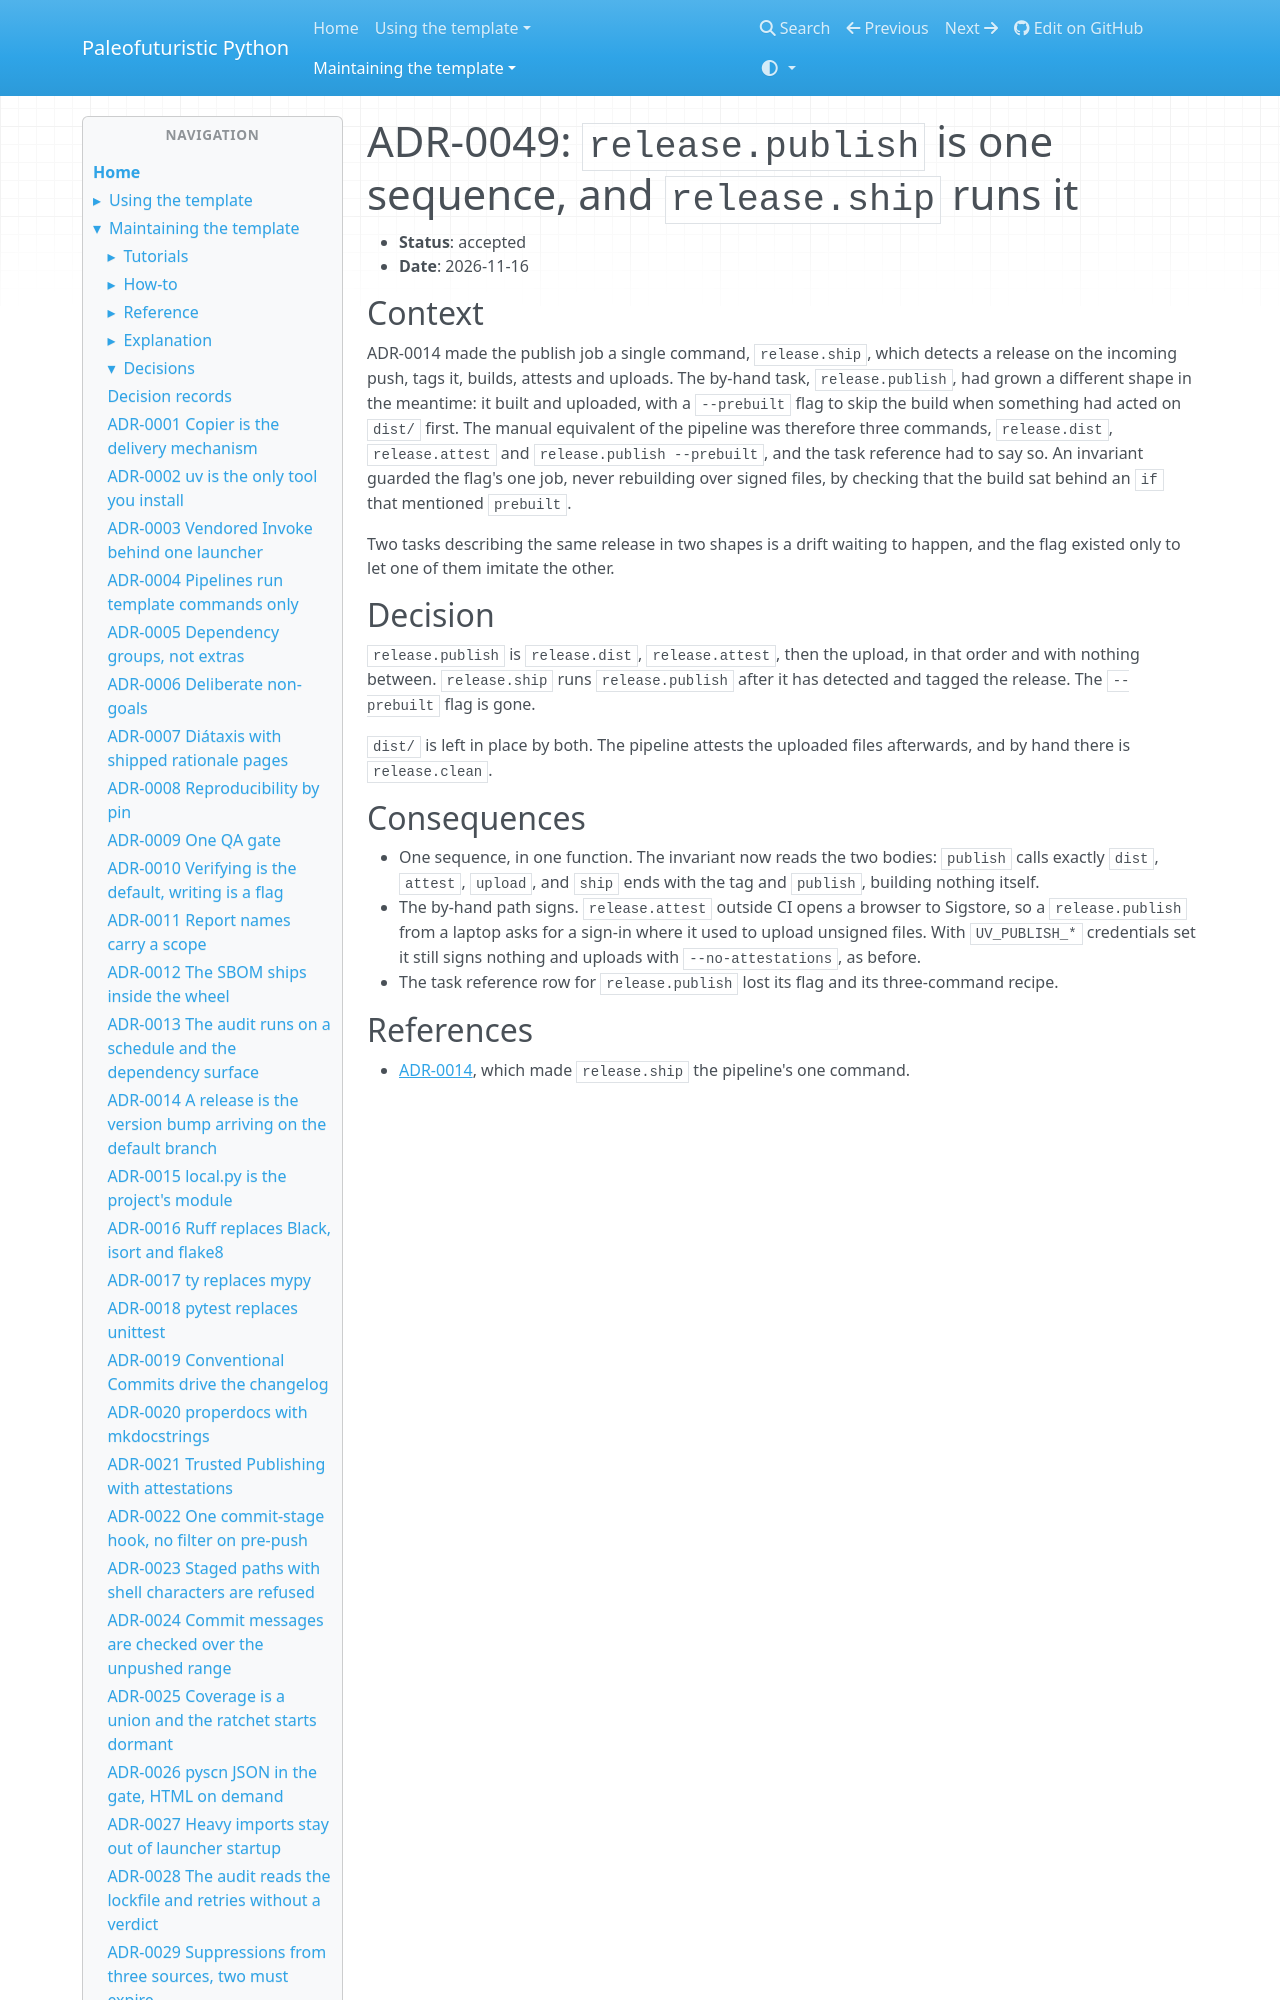

repository: costastf/paleofuturistic_python · page: maintaining/decisions/0049-publish-is-one-sequence.html · generator: mkdocs

# ADR-0049: `release.publish` is one sequence, and `release.ship` runs it

- **Status**: accepted
- **Date**: 2026-11-16

## Context

ADR-0014 made the publish job a single command, `release.ship`, which detects a release on the
incoming push, tags it, builds, attests and uploads. The by-hand task, `release.publish`, had
grown a different shape in the meantime: it built and uploaded, with a `--prebuilt` flag to
skip the build when something had acted on `dist/` first. The manual equivalent of the
pipeline was therefore three commands, `release.dist`, `release.attest` and
`release.publish --prebuilt`, and the task reference had to say so. An invariant guarded the
flag's one job, never rebuilding over signed files, by checking that the build sat behind an
`if` that mentioned `prebuilt`.
